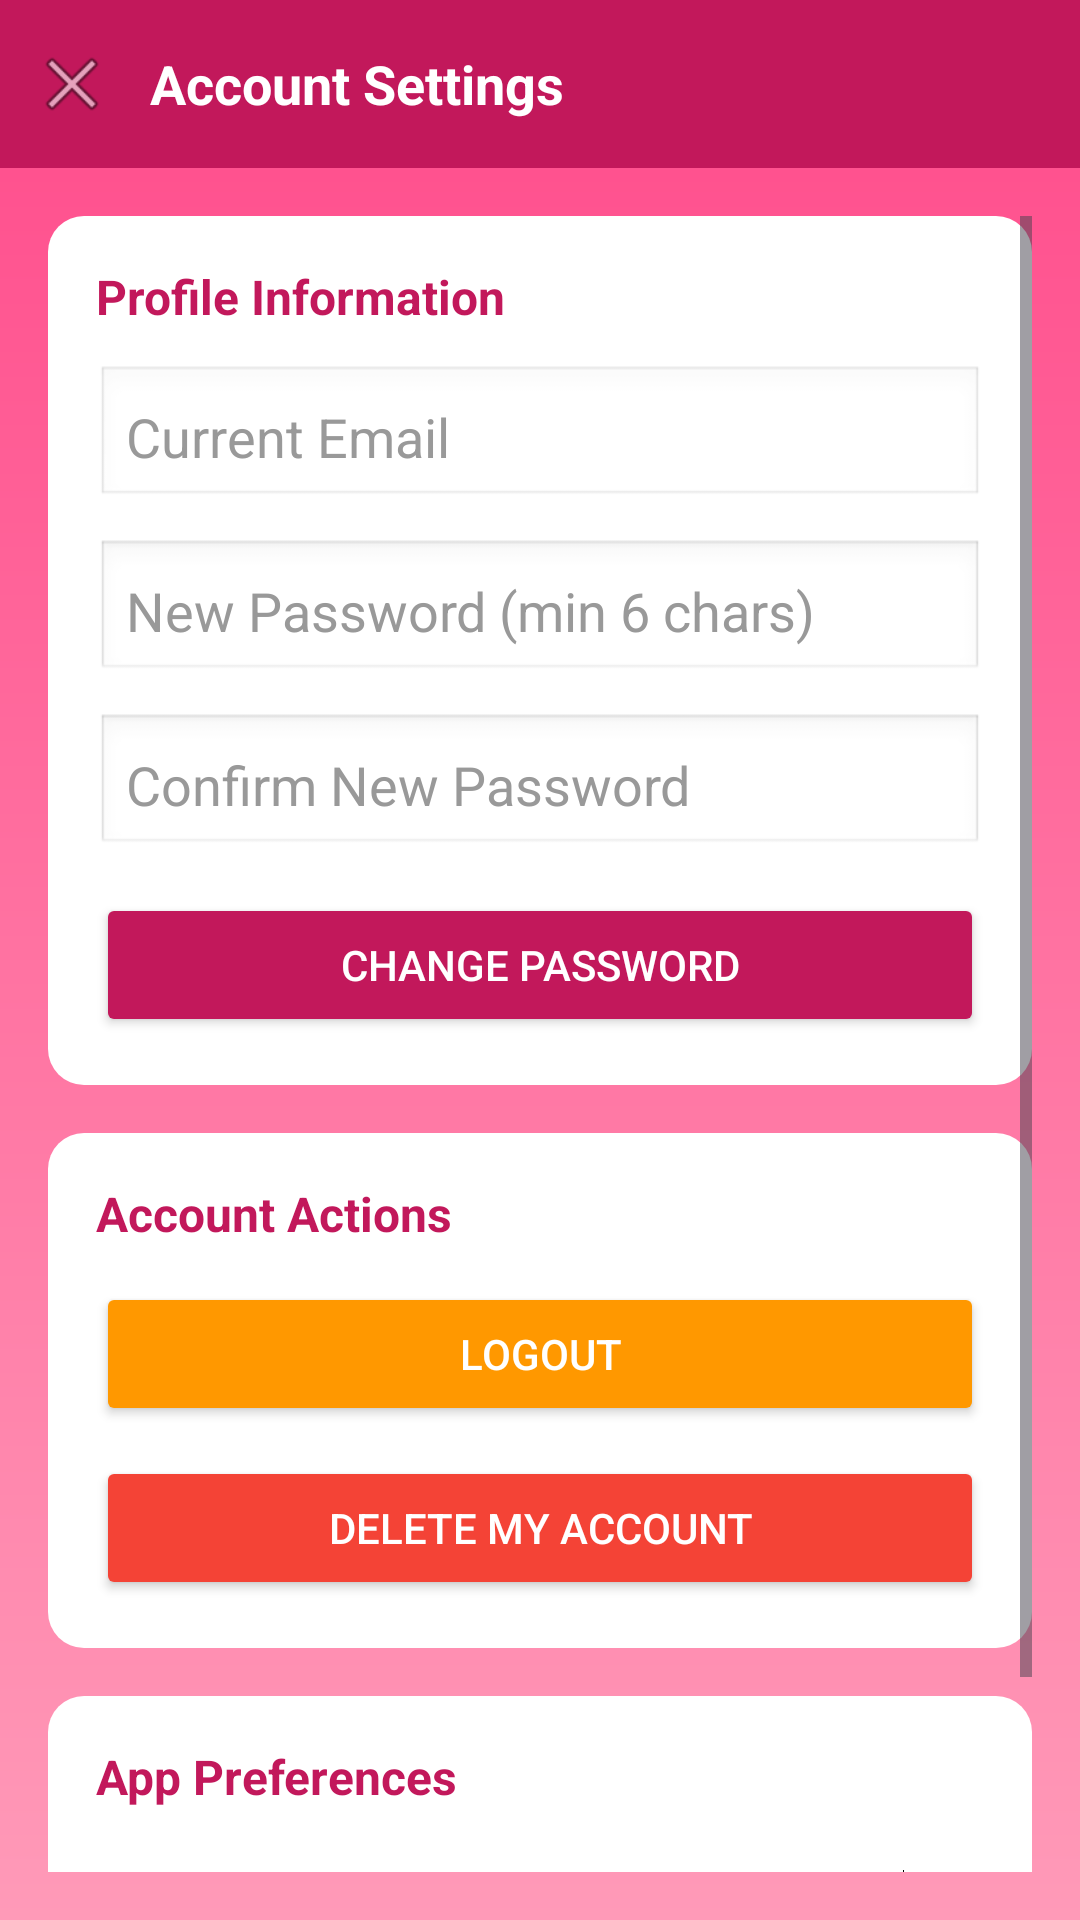

The Android layout XML behind this screen, and the referenced resources:
<!-- AndroidManifest.xml: application theme Theme.SathiHub -->
<!-- res/layout/activity_account_settings.xml -->
<?xml version="1.0" encoding="utf-8"?>
<LinearLayout xmlns:android="http://schemas.android.com/apk/res/android"
    android:layout_width="match_parent"
    android:layout_height="match_parent"
    android:orientation="vertical"
    android:background="@drawable/bg_gradient">

    
    <LinearLayout
        android:layout_width="match_parent"
        android:layout_height="56dp"
        android:background="#C2185B"
        android:orientation="horizontal"
        android:gravity="center_vertical"
        android:padding="10dp">

        <ImageView
            android:id="@+id/btnBack"
            android:layout_width="28dp"
            android:layout_height="28dp"
            android:src="@android:drawable/ic_menu_close_clear_cancel"
            android:layout_marginEnd="12dp"/>

        <TextView
            android:layout_width="wrap_content"
            android:layout_height="wrap_content"
            android:text="Account Settings"
            android:textColor="#FFFFFF"
            android:textSize="18sp"
            android:textStyle="bold"/>
    </LinearLayout>

    <ScrollView
        android:layout_width="match_parent"
        android:layout_height="match_parent"
        android:fillViewport="true"
        android:padding="16dp">

        <LinearLayout
            android:layout_width="match_parent"
            android:layout_height="wrap_content"
            android:orientation="vertical">

            
            <LinearLayout
                android:layout_width="match_parent"
                android:layout_height="wrap_content"
                android:background="@drawable/card_bg"
                android:orientation="vertical"
                android:padding="16dp"
                android:layout_marginBottom="16dp">

                <TextView
                    android:layout_width="wrap_content"
                    android:layout_height="wrap_content"
                    android:text="Profile Information"
                    android:textSize="16sp"
                    android:textStyle="bold"
                    android:textColor="#C2185B"
                    android:layout_marginBottom="12dp"/>

                <EditText
                    android:id="@+id/etCurrentEmail"
                    android:layout_width="match_parent"
                    android:layout_height="wrap_content"
                    android:hint="Current Email"
                    android:textColor="#333333"
                    android:textColorHint="#999999"
                    android:enabled="false"
                    android:background="@android:drawable/edit_text"
                    android:padding="10dp"/>

                <EditText
                    android:id="@+id/etNewPassword"
                    android:layout_width="match_parent"
                    android:layout_height="wrap_content"
                    android:hint="New Password (min 6 chars)"
                    android:inputType="textPassword"
                    android:textColor="#333333"
                    android:textColorHint="#999999"
                    android:background="@android:drawable/edit_text"
                    android:padding="10dp"
                    android:layout_marginTop="10dp"/>

                <EditText
                    android:id="@+id/etConfirmPassword"
                    android:layout_width="match_parent"
                    android:layout_height="wrap_content"
                    android:hint="Confirm New Password"
                    android:inputType="textPassword"
                    android:textColor="#333333"
                    android:textColorHint="#999999"
                    android:background="@android:drawable/edit_text"
                    android:padding="10dp"
                    android:layout_marginTop="10dp"/>

                <Button
                    android:id="@+id/btnChangePassword"
                    android:layout_width="match_parent"
                    android:layout_height="48dp"
                    android:text="Change Password"
                    android:backgroundTint="#C2185B"
                    android:textColor="#FFFFFF"
                    android:layout_marginTop="12dp"/>

            </LinearLayout>

            
            <LinearLayout
                android:layout_width="match_parent"
                android:layout_height="wrap_content"
                android:background="@drawable/card_bg"
                android:orientation="vertical"
                android:padding="16dp"
                android:layout_marginBottom="16dp">

                <TextView
                    android:layout_width="wrap_content"
                    android:layout_height="wrap_content"
                    android:text="Account Actions"
                    android:textSize="16sp"
                    android:textStyle="bold"
                    android:textColor="#C2185B"
                    android:layout_marginBottom="12dp"/>

                <Button
                    android:id="@+id/btnLogout"
                    android:layout_width="match_parent"
                    android:layout_height="48dp"
                    android:text="Logout"
                    android:backgroundTint="#FF9800"
                    android:textColor="#FFFFFF"/>

                <Button
                    android:id="@+id/btnDeleteAccount"
                    android:layout_width="match_parent"
                    android:layout_height="48dp"
                    android:text="Delete My Account"
                    android:backgroundTint="#F44336"
                    android:textColor="#FFFFFF"
                    android:layout_marginTop="10dp"/>

            </LinearLayout>

            
            <LinearLayout
                android:layout_width="match_parent"
                android:layout_height="wrap_content"
                android:background="@drawable/card_bg"
                android:orientation="vertical"
                android:padding="16dp">

                <TextView
                    android:layout_width="wrap_content"
                    android:layout_height="wrap_content"
                    android:text="App Preferences"
                    android:textSize="16sp"
                    android:textStyle="bold"
                    android:textColor="#C2185B"
                    android:layout_marginBottom="12dp"/>

                <LinearLayout
                    android:layout_width="match_parent"
                    android:layout_height="wrap_content"
                    android:orientation="horizontal"
                    android:gravity="center_vertical"
                    android:paddingVertical="8dp">

                    <TextView
                        android:layout_width="0dp"
                        android:layout_height="wrap_content"
                        android:layout_weight="1"
                        android:text="Push Notifications"
                        android:textSize="15sp"
                        android:textColor="#333333"/>

                    <Switch
                        android:id="@+id/switchNotifications"
                        android:layout_width="wrap_content"
                        android:layout_height="wrap_content"
                        android:checked="true"/>
                </LinearLayout>

                <View
                    android:layout_width="match_parent"
                    android:layout_height="1dp"
                    android:background="#E0E0E0"
                    android:layout_marginVertical="8dp"/>

                <TextView
                    android:layout_width="wrap_content"
                    android:layout_height="wrap_content"
                    android:text="App Version: 1.0.0"
                    android:textSize="14sp"
                    android:textColor="#666666"
                    android:layout_gravity="center"
                    android:layout_marginTop="8dp"/>

            </LinearLayout>

        </LinearLayout>
    </ScrollView>

</LinearLayout>
<!-- resources referenced by this layout -->
<resources>
  <!-- drawable bg_gradient (drawable) -->
  <?xml version="1.0" encoding="utf-8"?>
  <shape xmlns:android="http://schemas.android.com/apk/res/android"
      android:shape="rectangle">
  
      <gradient
          android:startColor="#FF4B8B"
          android:endColor="#FF9AB8"
          android:angle="270"/>
  
  </shape>
  <!-- drawable card_bg (drawable) -->
  <shape xmlns:android="http://schemas.android.com/apk/res/android">
      <solid android:color="#FFFFFF"/>
      <corners android:radius="12dp"/>
      <padding
          android:left="8dp"
          android:top="8dp"
          android:right="8dp"
          android:bottom="8dp"
          />
  </shape>
  <style name="Theme.SathiHub" parent="Base.Theme.SathiHub" />
  <style name="Base.Theme.SathiHub" parent="Theme.Material3.DayNight.NoActionBar">
          
          
      </style>
</resources>
